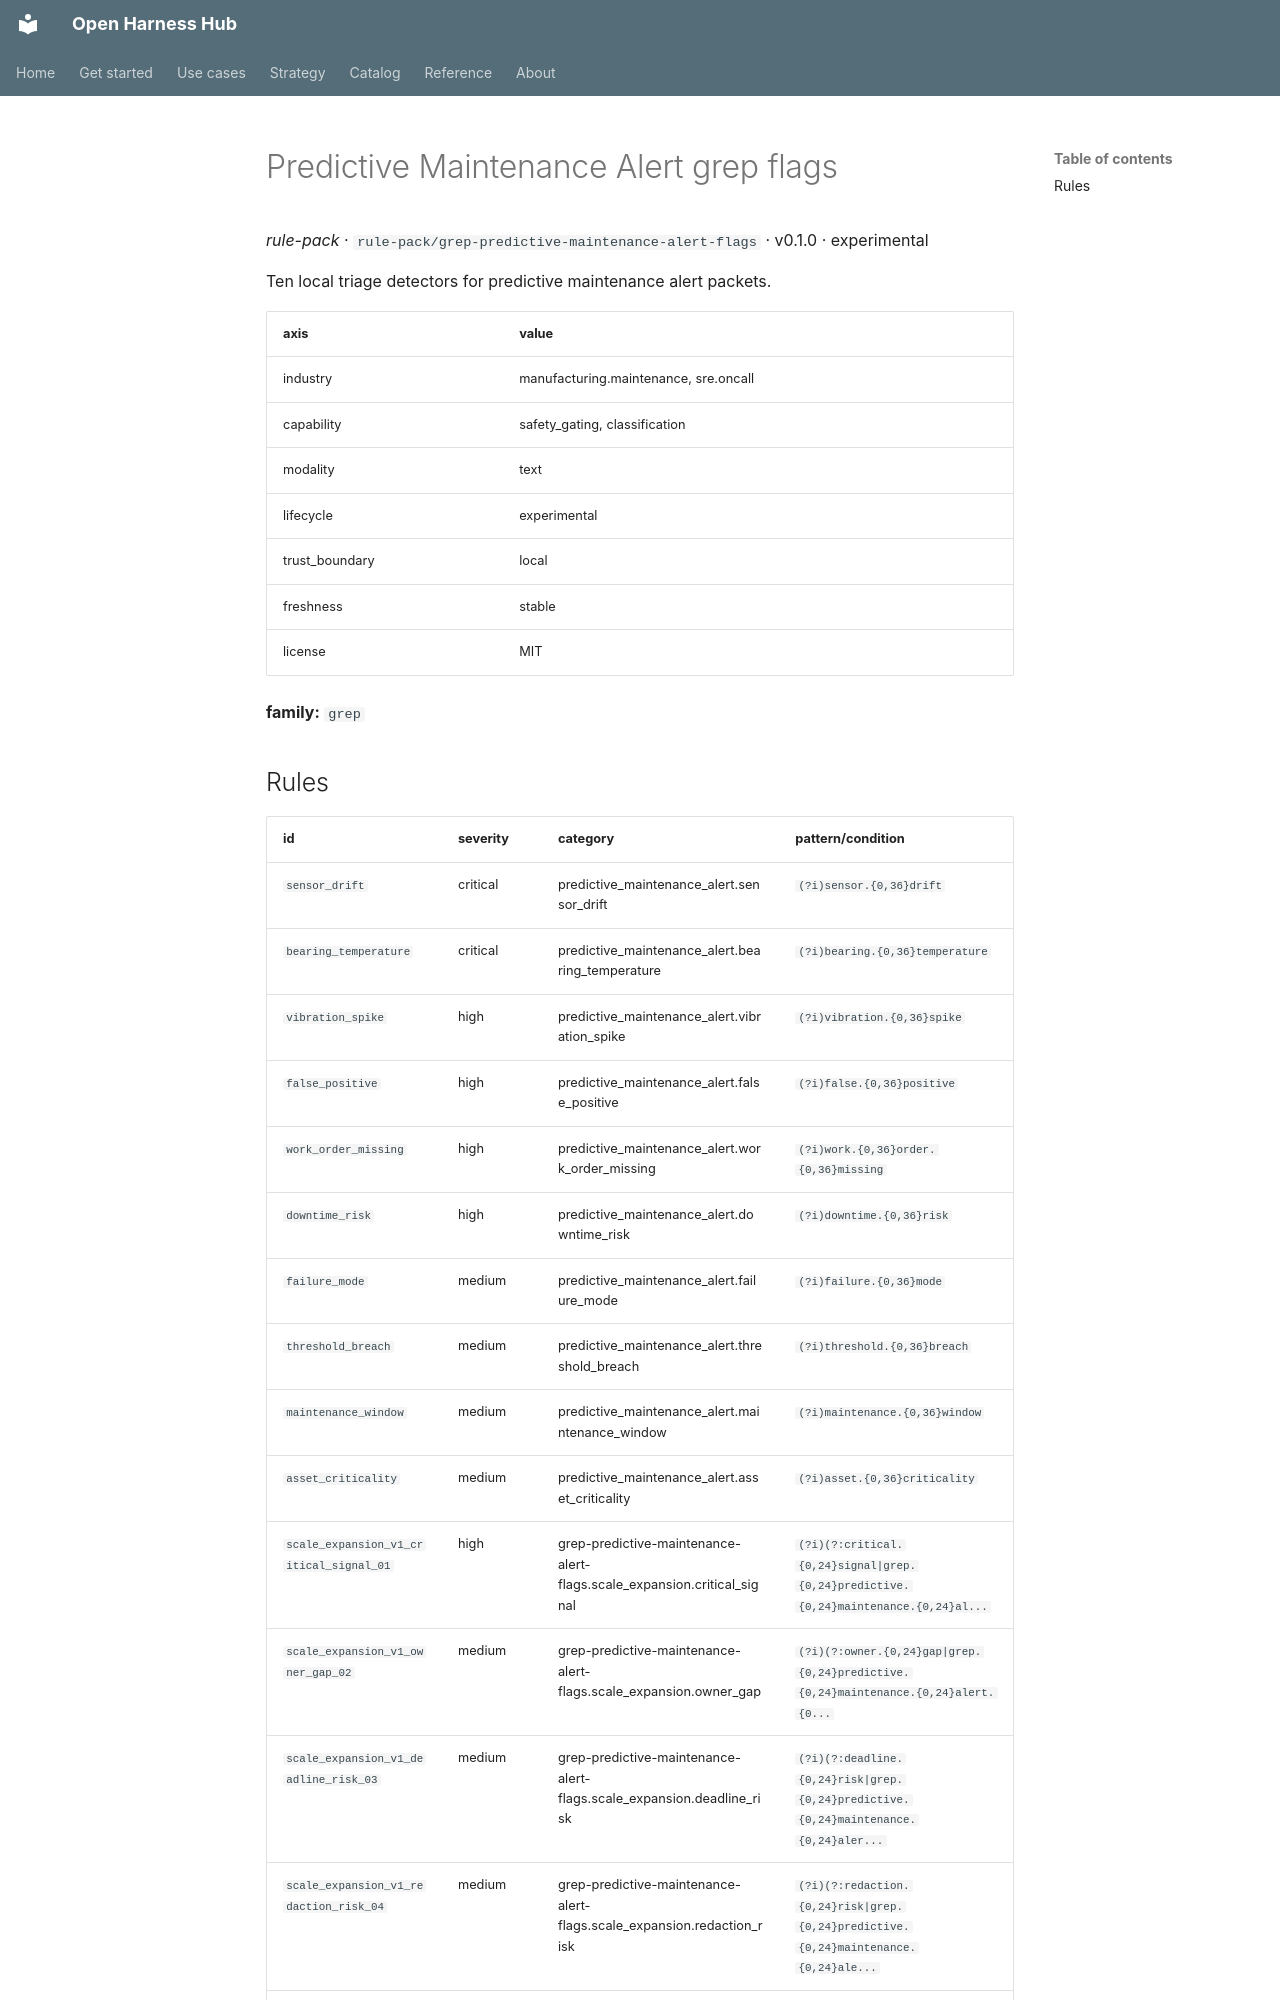

repository: Amarel-Taylor-Scott/open-harness-hub · page: catalog/rule-pack_grep-predictive-maintenance-alert-flags/index.html · generator: mkdocs

# Predictive Maintenance Alert grep flags

*rule-pack* · `rule-pack/grep-predictive-maintenance-alert-flags` · v0.1.0 · experimental

Ten local triage detectors for predictive maintenance alert packets.

| axis | value |
|---|---|
| industry | manufacturing.maintenance, sre.oncall |
| capability | safety_gating, classification |
| modality | text |
| lifecycle | experimental |
| trust_boundary | local |
| freshness | stable |
| license | MIT |



**family:** `grep`
